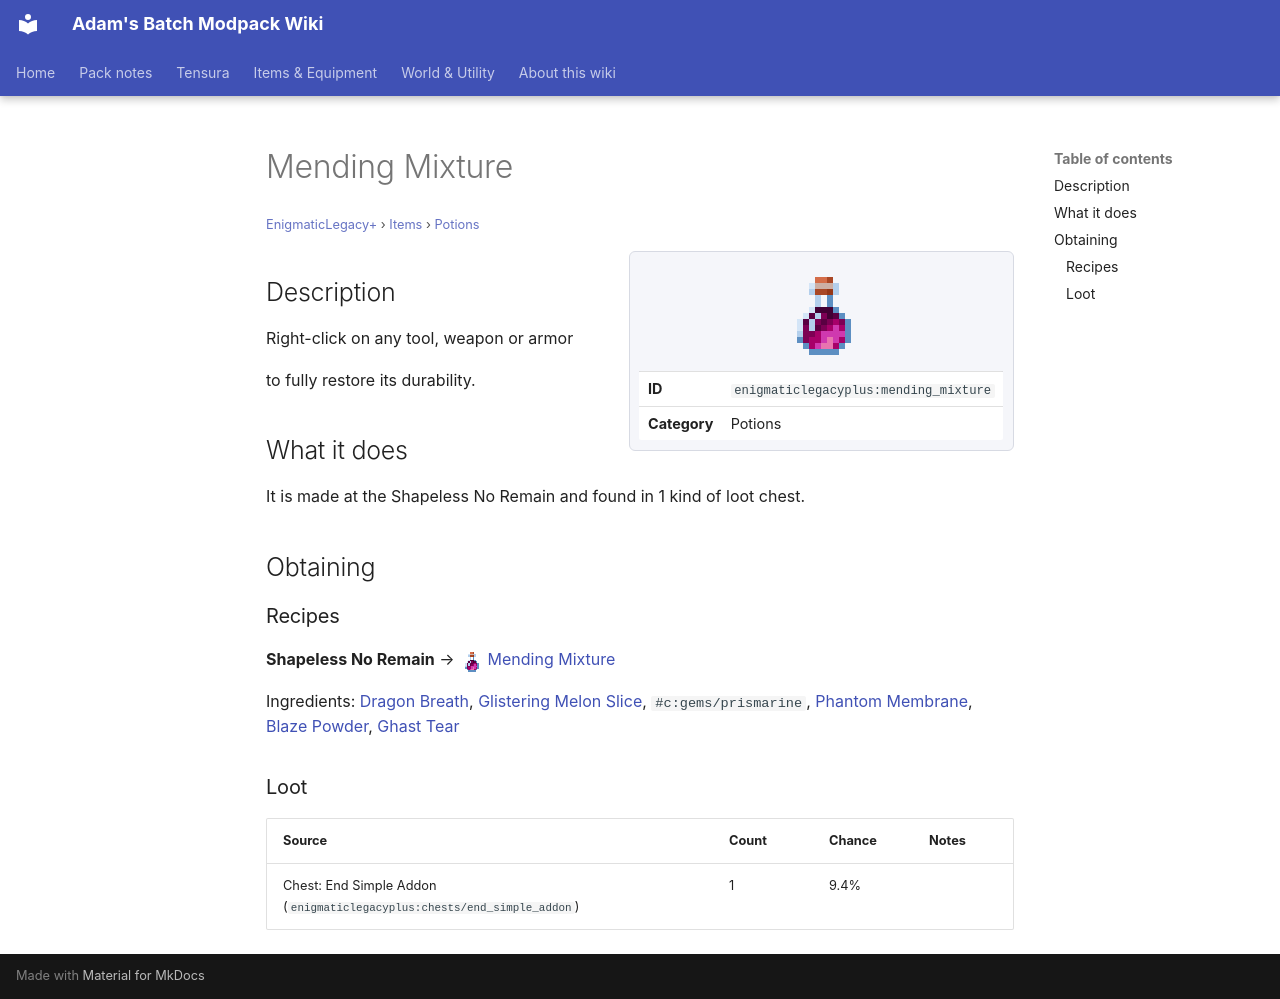

repository: Proteus-Nell/Adams-Batch-MC-Modpack-Wiki · page: enigmatic-legacy-plus/items/potions/mending-mixture/index.html · generator: mkdocs

# Mending Mixture

<small>[EnigmaticLegacy+](../../index.md) &rsaquo; [Items](../index.md) &rsaquo; [Potions](index.md)</small>

<div class="infobox" markdown>

![Mending Mixture](../../../assets/icons/enigmaticlegacyplus/item/mending_mixture.png)

| | |
|---|---|
| **ID** | `enigmaticlegacyplus:mending_mixture` |
| **Category** | Potions |

</div>

## Description

Right-click on any tool, weapon or armor

to fully restore its durability.

## What it does

It is made at the Shapeless No Remain and found in 1 kind of loot chest.

## Obtaining

### Recipes

**Shapeless No Remain** &rarr; ![](../../../assets/icons/enigmaticlegacyplus/item/mending_mixture.png) [Mending Mixture](mending-mixture.md)

Ingredients:  [Dragon Breath](https://minecraft.wiki/w/Dragon_Breath),  [Glistering Melon Slice](https://minecraft.wiki/w/Glistering_Melon_Slice),  `#c:gems/prismarine`,  [Phantom Membrane](https://minecraft.wiki/w/Phantom_Membrane),  [Blaze Powder](https://minecraft.wiki/w/Blaze_Powder),  [Ghast Tear](https://minecraft.wiki/w/Ghast_Tear)

### Loot

| Source | Count | Chance | Notes |
|---|---|---|---|
| Chest: End Simple Addon (`enigmaticlegacyplus:chests/end_simple_addon`) | 1 | 9.4% |  |
